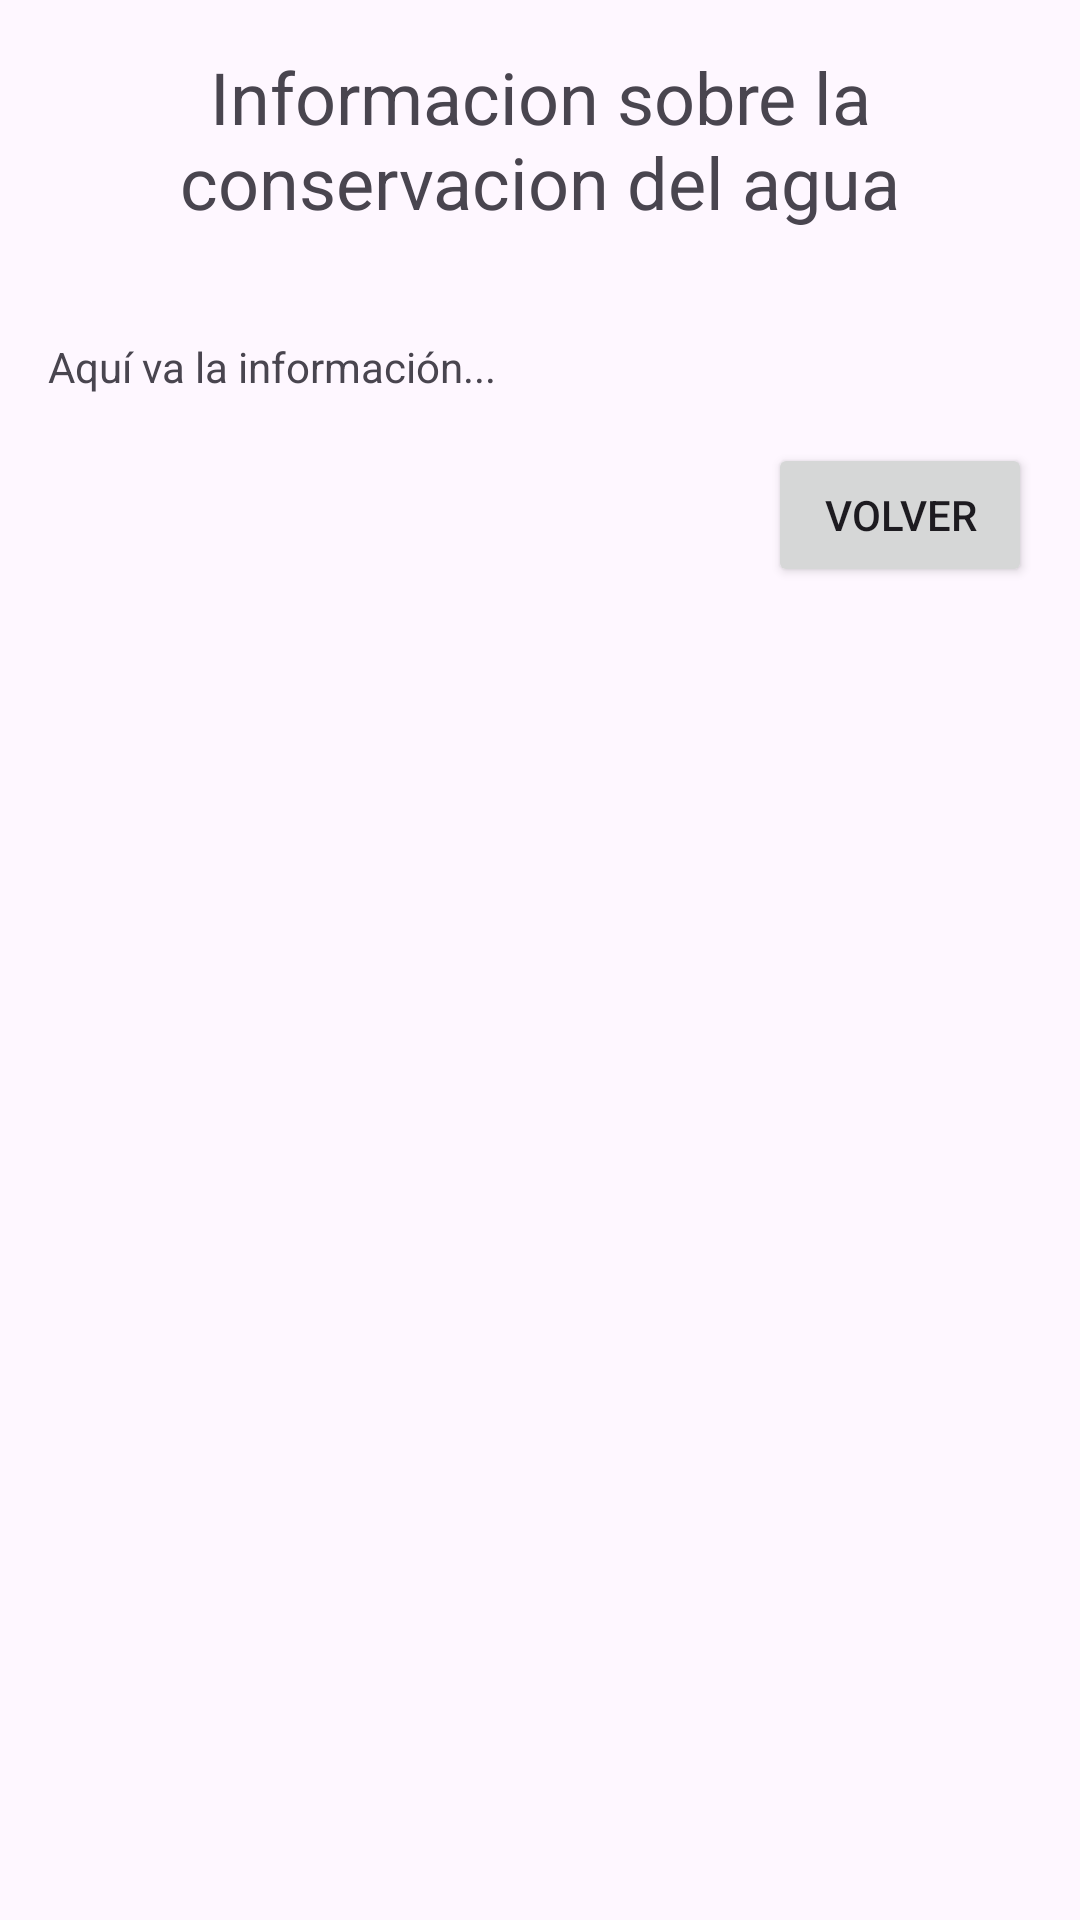

The Android layout XML behind this screen, and the referenced resources:
<!-- AndroidManifest.xml: application theme Theme.EnergyGreen -->
<!-- res/layout/activity_info.xml -->
<?xml version="1.0" encoding="utf-8"?>
<androidx.constraintlayout.widget.ConstraintLayout
    xmlns:android="http://schemas.android.com/apk/res/android"
    xmlns:app="http://schemas.android.com/apk/res-auto"
    xmlns:tools="http://schemas.android.com/tools"
    android:layout_width="match_parent"
    android:layout_height="match_parent"
    tools:context=".InfoActivity">
    <TextView
        android:id="@+id/infoTitle"
        android:layout_width="0dp"
        android:layout_height="wrap_content"
        android:text="@string/title_info"
        android:textAlignment="center"
        android:textSize="24sp"
        app:layout_constraintTop_toTopOf="parent"
        app:layout_constraintStart_toStartOf="parent"
        app:layout_constraintEnd_toEndOf="parent"
        android:layout_marginTop="16dp"
        android:layout_marginStart="16dp"
        android:layout_marginEnd="16dp" />
    <TextView
        android:id="@+id/textViewInfo"
        android:layout_width="0dp"
        android:layout_height="wrap_content"
        android:text="Aquí va la información..."
        app:layout_constraintTop_toBottomOf="@id/infoTitle"
        app:layout_constraintStart_toStartOf="parent"
        app:layout_constraintEnd_toEndOf="parent"
        android:layout_marginTop="36dp"
        android:layout_marginStart="16dp"
        android:layout_marginEnd="16dp" />
    <Button
        android:id="@+id/btnBackInfo"
        android:layout_width="wrap_content"
        android:layout_height="wrap_content"
        android:text="Volver"
        app:layout_constraintTop_toBottomOf="@id/textViewInfo"
        app:layout_constraintEnd_toEndOf="parent"
        android:layout_marginTop="16dp"
        android:layout_marginEnd="16dp"
        android:layout_marginBottom="16dp" />
</androidx.constraintlayout.widget.ConstraintLayout>
<!-- resources referenced by this layout -->
<resources>
  <string name="title_info">Informacion sobre la conservacion del agua</string>
  <style name="Theme.EnergyGreen" parent="Base.Theme.EnergyGreen" />
  <style name="Base.Theme.EnergyGreen" parent="Theme.Material3.DayNight.NoActionBar">
          
          
      </style>
</resources>
